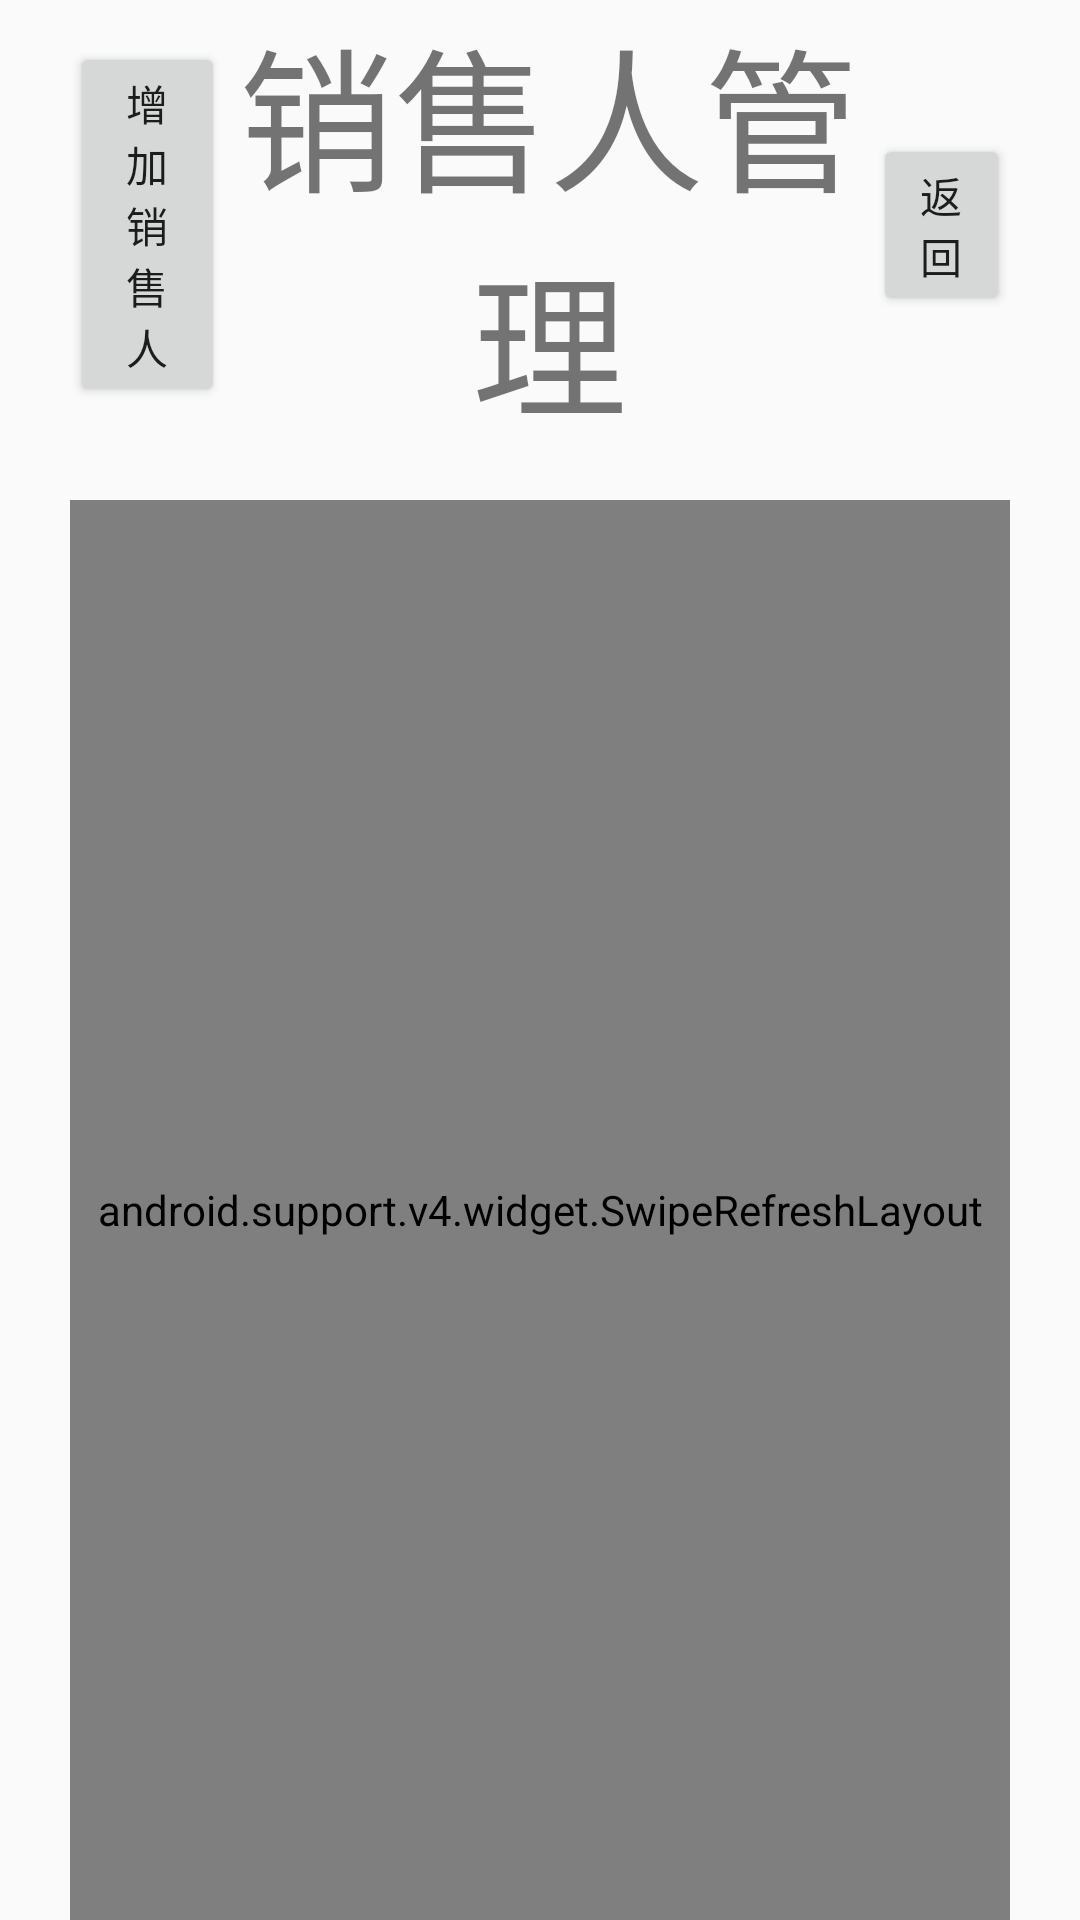

Android layout source for this screen:
<!-- AndroidManifest.xml: activity theme ImageTranslucentTheme -->
<!-- res/layout/activity_person.xml -->
<?xml version="1.0" encoding="utf-8"?>
<LinearLayout xmlns:android="http://schemas.android.com/apk/res/android"
    android:layout_width="match_parent"
    android:layout_height="match_parent"
    android:layout_marginTop="30px"
    android:layout_marginEnd="30px"
    android:orientation="vertical">

    <LinearLayout
        android:layout_width="match_parent"
        android:layout_height="wrap_content"
        android:layout_marginLeft="70px"
        android:layout_marginRight="70px"
        android:layout_marginBottom="50px"
        android:gravity="center"
        android:orientation="horizontal">

        <Button
            android:id="@+id/add"
            android:layout_width="wrap_content"
            android:layout_height="wrap_content"
            android:layout_weight="1"
            android:gravity="center"
            android:text="增加销售人" />

        <TextView
            android:layout_width="wrap_content"
            android:layout_height="wrap_content"
            android:layout_weight="1"
            android:gravity="center"
            android:text="销售人管理"
            android:textSize="25pt" />

        <Button

            android:id="@+id/turnback"
            android:layout_width="wrap_content"
            android:layout_height="wrap_content"
            android:layout_weight="1"
            android:gravity="center"
            android:text="返回" />

    </LinearLayout>


    <android.support.v4.widget.SwipeRefreshLayout
        xmlns:android="http://schemas.android.com/apk/res/android"
        android:id="@+id/swipe_refresh_widget"
        android:layout_marginLeft="70px"
        android:layout_marginRight="70px"
        android:layout_width="match_parent"
        android:layout_height="match_parent">

        <android.support.v7.widget.RecyclerView
            android:id="@+id/id_recyclerview"
            android:layout_width="match_parent"
            android:layout_height="match_parent"
            android:divider="#ffff0000"
            android:dividerHeight="10dp" />


    </android.support.v4.widget.SwipeRefreshLayout>

</LinearLayout>
<!-- resources referenced by this layout -->
<resources>
  <style name="ImageTranslucentTheme" parent="Theme.AppCompat.Light.NoActionBar">
          <item name="android:windowTranslucentStatus">true</item>
          <item name="android:windowTranslucentNavigation">true</item>
          <item name="android:listDivider">@drawable/line_deawable</item>
      </style>
</resources>
